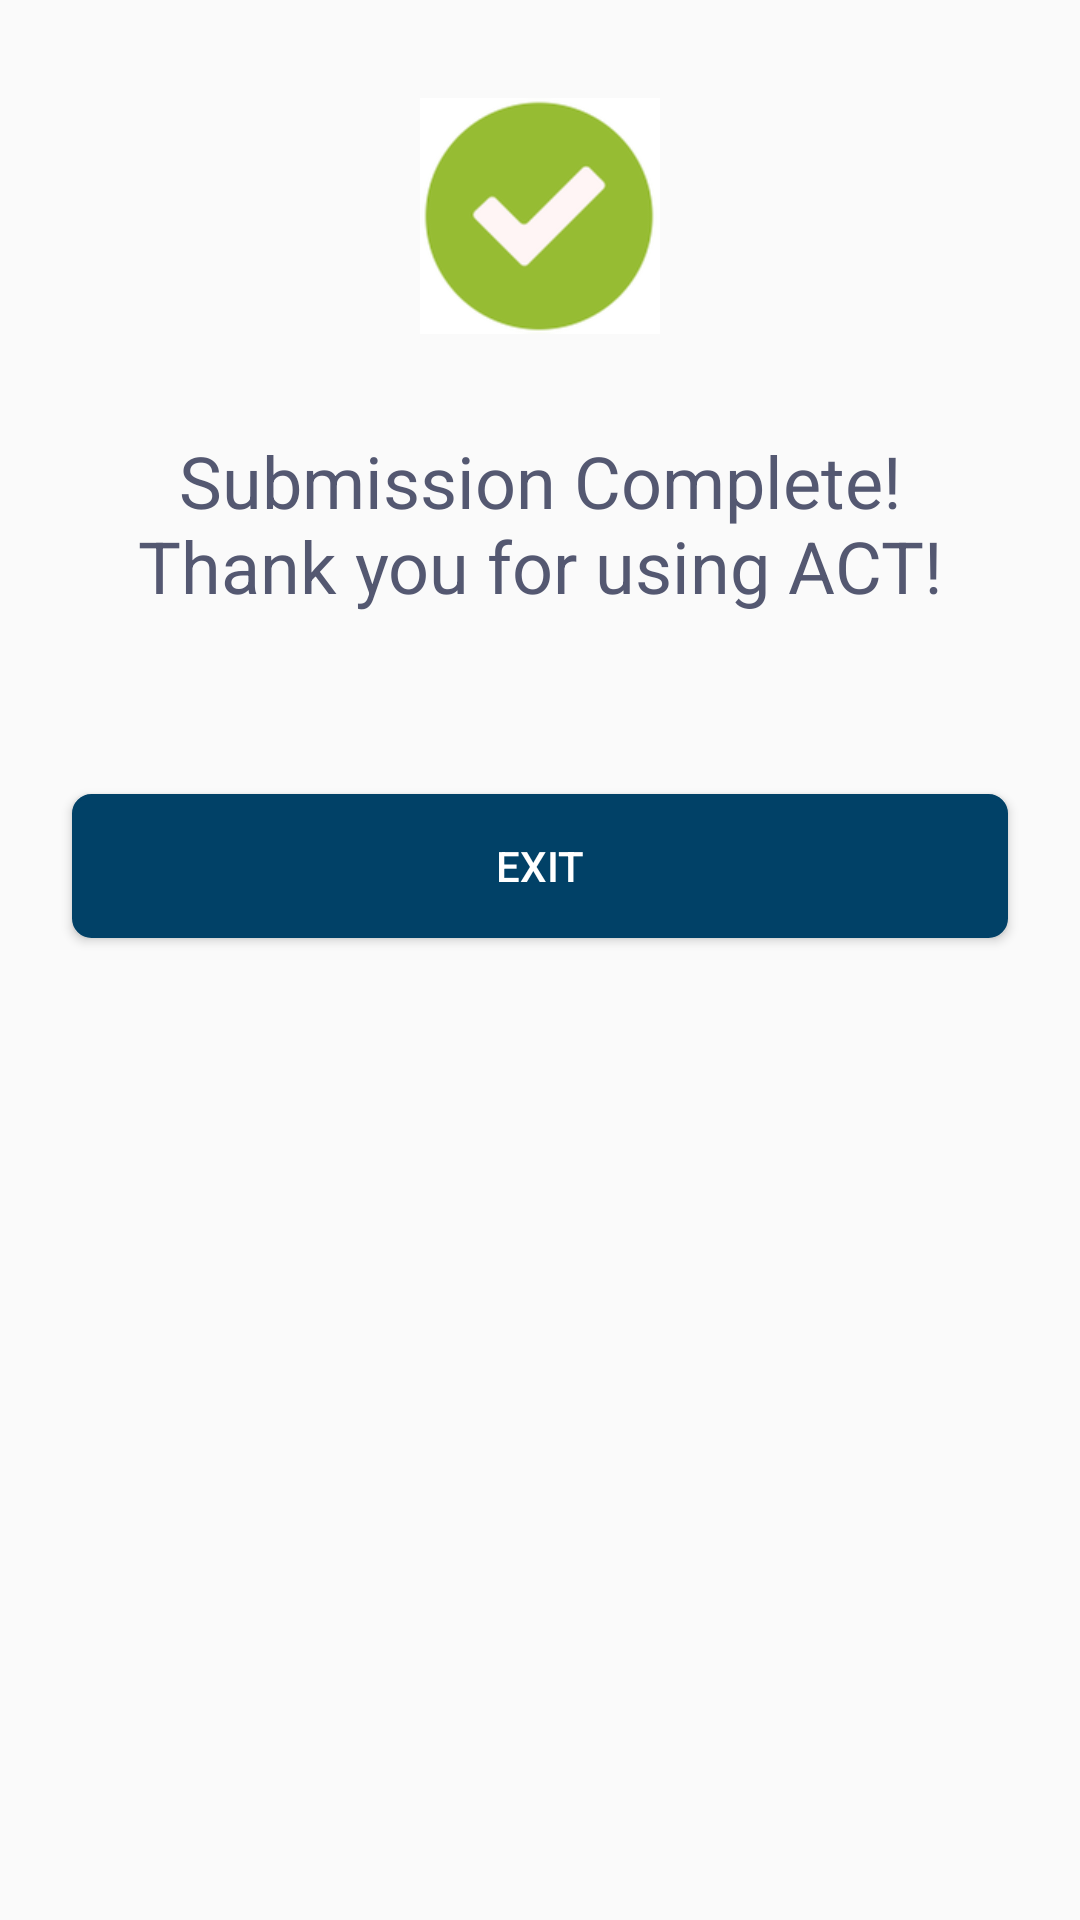

Write the Android layout XML for this screen, with the resource values it uses.
<!-- AndroidManifest.xml: application theme Theme.ACT -->
<!-- res/layout/fragment_submission_complete.xml -->
<?xml version="1.0" encoding="utf-8"?>
<FrameLayout xmlns:android="http://schemas.android.com/apk/res/android"
    xmlns:app="http://schemas.android.com/apk/res-auto"
    xmlns:tools="http://schemas.android.com/tools"
    android:layout_width="match_parent"
    android:layout_height="match_parent"
    tools:context=".submissioncomplete.SubmissionCompleteFragment">

    <androidx.constraintlayout.widget.ConstraintLayout
        android:layout_width="match_parent"
        android:layout_height="match_parent">

        <ImageView
            android:id="@+id/icSuccess"
            android:layout_width="@dimen/success_icon"
            android:layout_height="@dimen/success_icon"
            android:layout_marginTop="@dimen/header_margin_top_x2"
            android:src="@mipmap/ic_success"
            app:layout_constraintEnd_toEndOf="parent"
            app:layout_constraintStart_toStartOf="parent"
            app:layout_constraintTop_toTopOf="parent" />

        <TextView
            android:id="@+id/tvSubmissionComplete"
            style="@style/sub_header"
            android:layout_width="match_parent"
            android:layout_height="wrap_content"
            android:layout_marginTop="@dimen/header_margin_top"
            android:gravity="center_horizontal"
            android:text="@string/submission_complete"
            android:textAlignment="center"
            app:layout_constraintTop_toBottomOf="@+id/icSuccess" />

        <androidx.cardview.widget.CardView
            android:id="@+id/cvQrCodeImage"
            android:layout_width="wrap_content"
            android:layout_height="wrap_content"
            android:layout_marginTop="@dimen/header_margin_top"
            app:layout_constraintEnd_toEndOf="parent"
            app:layout_constraintStart_toStartOf="parent"
            app:layout_constraintTop_toBottomOf="@+id/tvSubmissionComplete">

            <ImageView
                android:id="@+id/imgQrCode"
                android:layout_width="match_parent"
                android:layout_height="wrap_content" />

        </androidx.cardview.widget.CardView>

        <Button
            android:id="@+id/btnExit"
            android:layout_width="match_parent"
            android:layout_height="wrap_content"
            android:layout_marginLeft="@dimen/layout_margin_start"
            android:layout_marginTop="@dimen/header_margin_top_x2"
            android:layout_marginRight="@dimen/layout_margin_start"
            android:background="@drawable/custom_rounded_button_2"
            android:text="@string/exit"
            android:textColor="@color/white"
            app:layout_constraintTop_toBottomOf="@+id/cvQrCodeImage" />
    </androidx.constraintlayout.widget.ConstraintLayout>


</FrameLayout>
<!-- resources referenced by this layout -->
<resources>
  <color name="white">#FFFFFFFF</color>
  <dimen name="header_margin_top">16dp</dimen>
  <dimen name="header_margin_top_x2">32dp</dimen>
  <dimen name="layout_margin_start">24dp</dimen>
  <dimen name="success_icon">80dp</dimen>
  <!-- drawable custom_rounded_button_2 (drawable) -->
  <shape xmlns:android="http://schemas.android.com/apk/res/android" android:shape="rectangle">
      <stroke android:width="1dp" android:color="@color/button_color" />
      <corners android:radius="6dp" />
      <gradient android:startColor="@color/button_color" android:centerColor="@color/button_color" android:endColor="@color/button_color" android:angle="90" />
  </shape>
  <!-- mipmap ic_success: png bitmap (mipmap-hdpi, 3482 bytes) -->
  <string name="exit">Exit</string>
  <string name="submission_complete">Submission Complete!\nThank you for using ACT!</string>
  <style name="sub_header">
          <item name="android:textSize">@dimen/header_text_size</item>
          <item name="android:textColor">@color/header_font_color</item>
          <item name="android:paddingTop">@dimen/header_margin_top</item>
          <item name="android:paddingBottom">@dimen/header_margin_bottom</item>
      </style>
  <style name="Theme.ACT" parent="Theme.AppCompat.Light.NoActionBar">
          
          <item name="android:statusBarColor" tools:targetApi="l">?attr/colorPrimaryVariant</item>
          
      </style>
  <color name="button_color">#014167</color>
  <dimen name="header_text_size">24sp</dimen>
  <color name="header_font_color">#545871</color>
  <dimen name="header_margin_bottom">12dp</dimen>
</resources>
